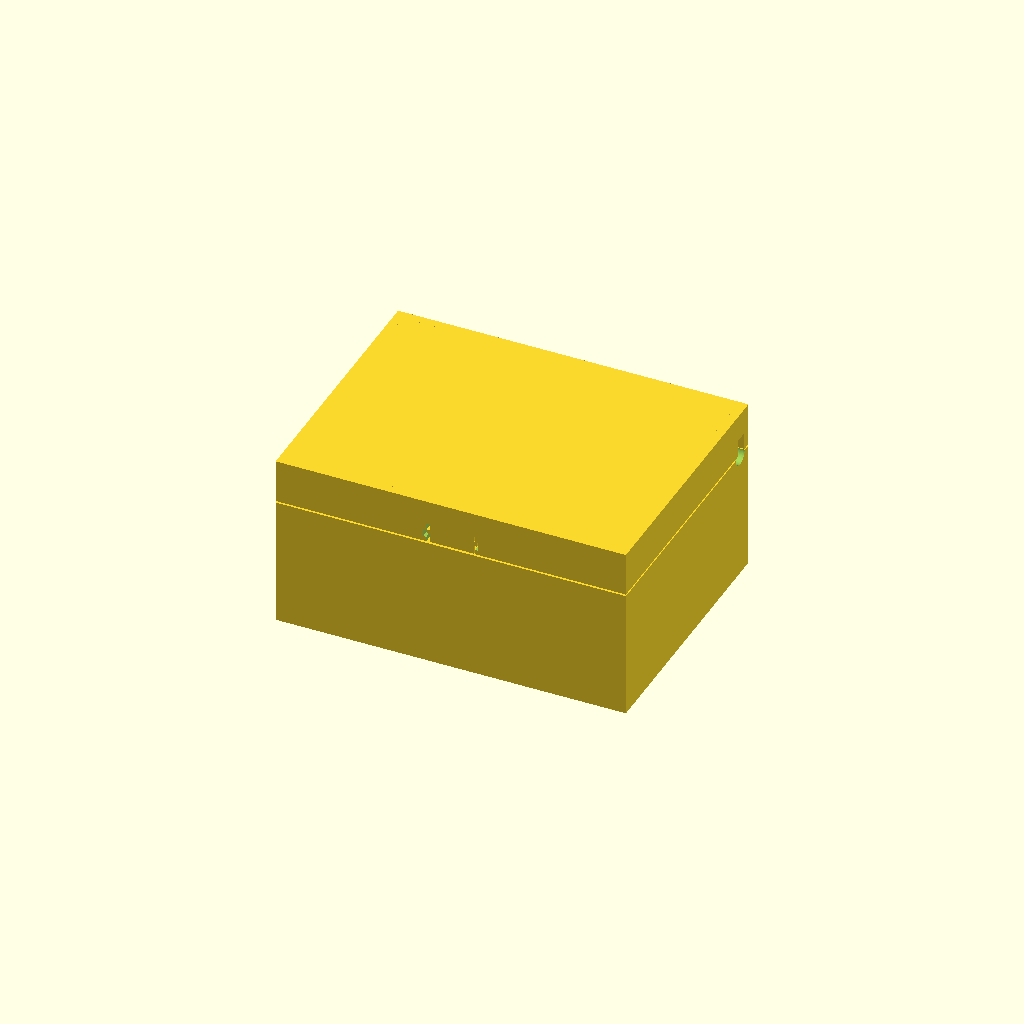
Cell 1: the model at its default parameters.
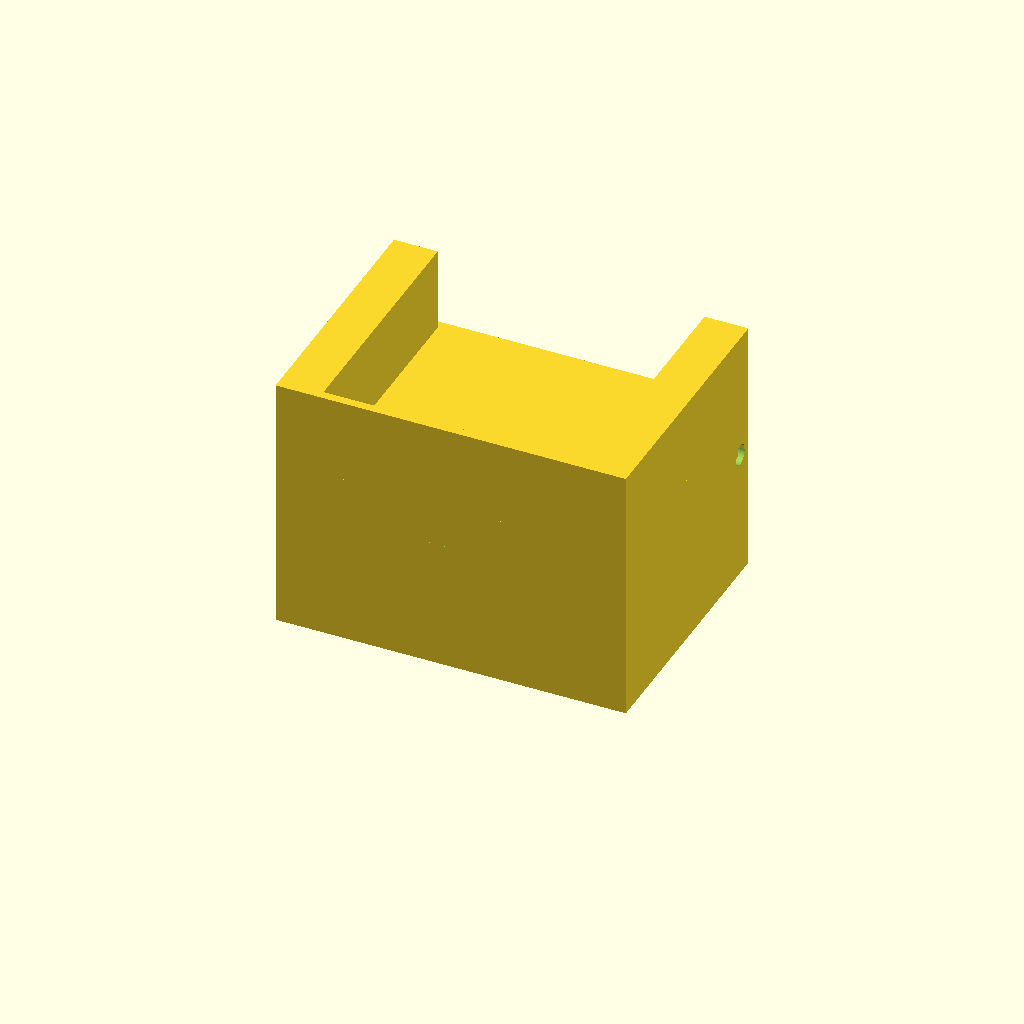
Cell 2: H_base_top = 59.2 (everything else at default).
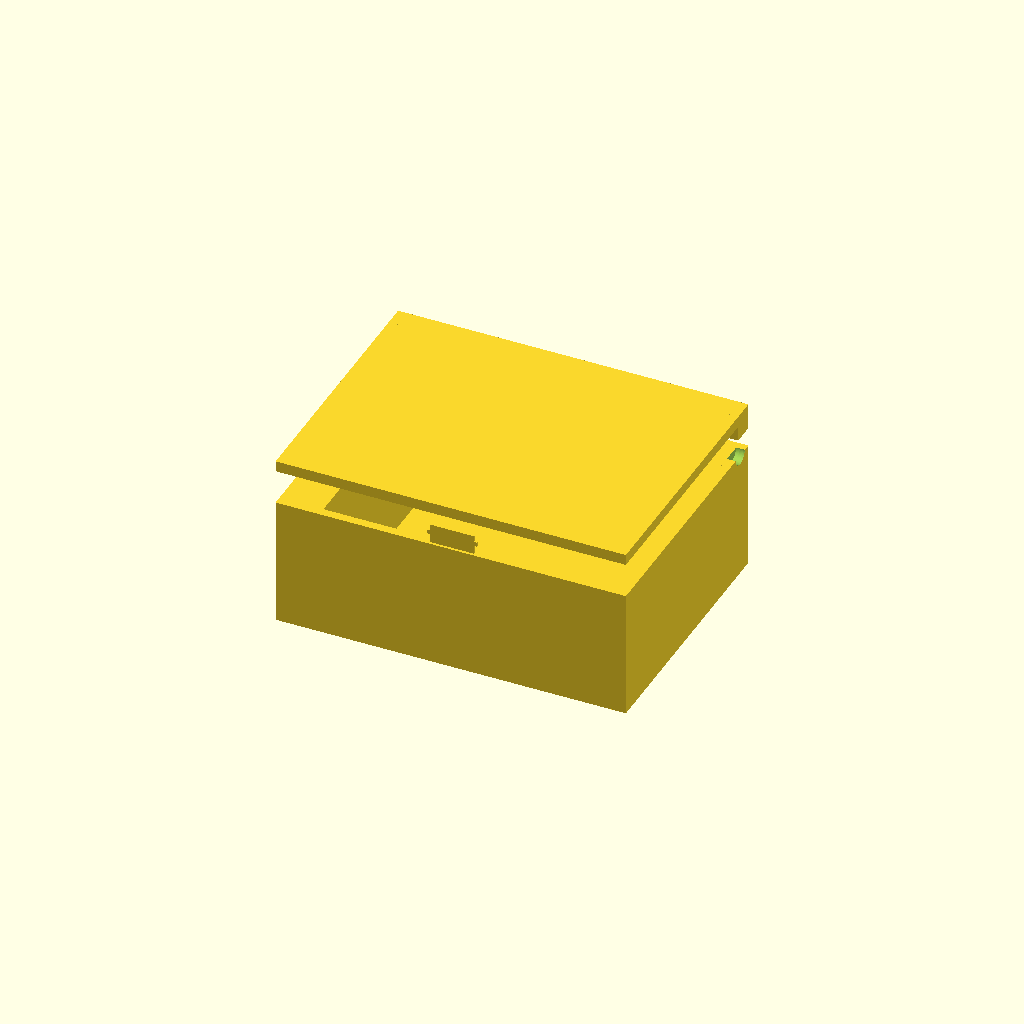
Cell 3: the same model with H_lid_bot = 60.
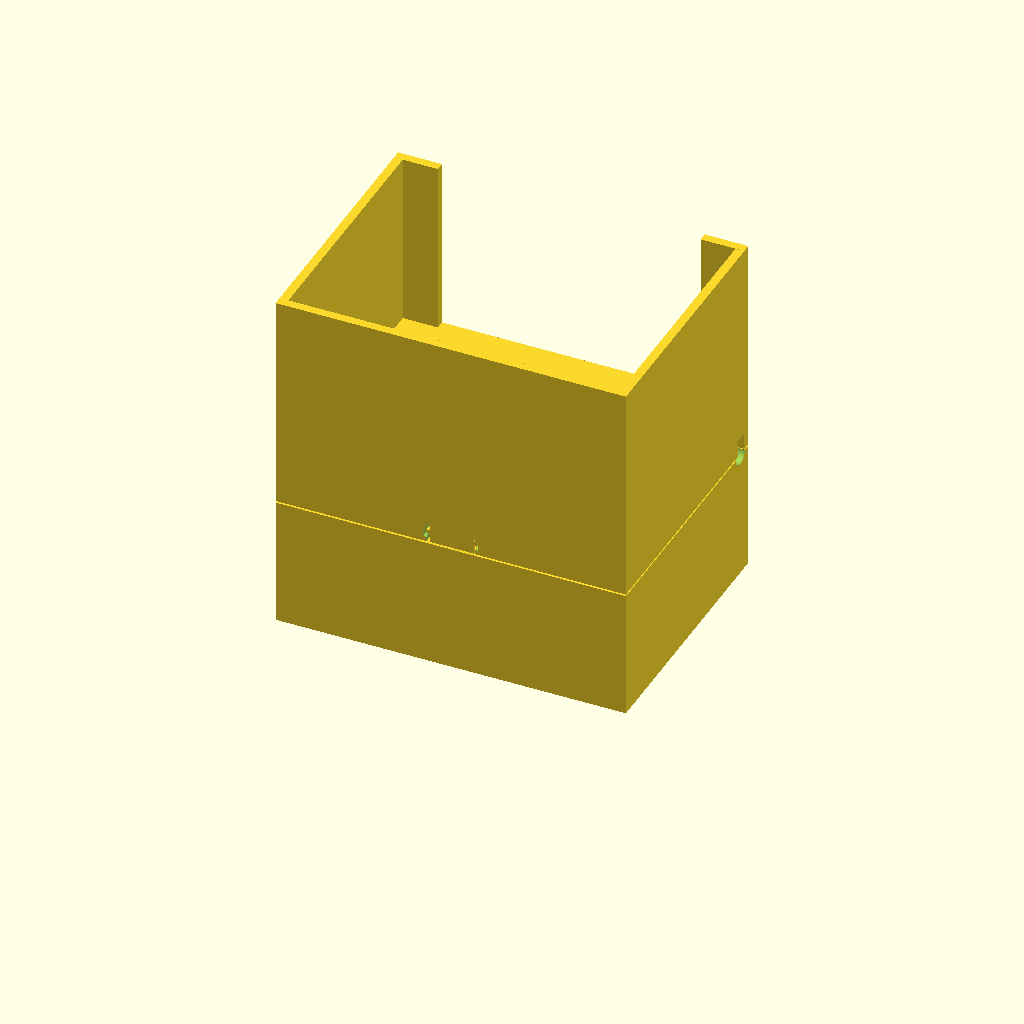
Cell 4: H_total = 80 (everything else at default).
One fixed orthographic camera (rotation 55°, 0°, 25°; colour scheme Cornfield) for every cell.
Source of the model, results/bench/hinge_box/20261031T152819Z/verify/667b83a4eb8c1f63/src/model.scad:
// Box with print-in-place hinge - PLA, 0.4mm nozzle, Bambu A1
// Closed box 80x~61.5x40 (hinge knuckles flush at rear y=60).
// Print orientation = assembly orientation (closed), +Z up.
part = "assembly";
cadverify_only = "";

W = 80; D = 60;
H_base_top = 29.6;
H_lid_bot = 30.0;
H_total = 40.0;
T_wall = 2.0;
T_bot = 2.0;
T_top = 2.5;
Top_bot = 37.5;

Ax_y = 56; Ax_z = 29.8;
Pin_r = 2.0;
Hole_r = 2.3;
Knu_r = 4.0;
Knu_bot = 25.8;
Knu_top = 33.8;
K0x0=10; K0x1=21.6;
K1x0=22.1; K1x1=33.7;
K2x0=34.2; K2x1=45.8;
K3x0=46.3; K3x1=57.9;
K4x0=58.4; K4x1=70;
Pin_x0 = 11.5; Pin_x1 = 68.5;

Tab_x0=35; Tab_x1=45; Tab_y0=0.6; Tab_y1=1.4; Tab_z0=29.5; Tab_z1=34.0;
BumpL_x0=34.3; BumpL_x1=35.0;
BumpR_x0=45.0; BumpR_x1=45.7;
Bump_y0=0.7; Bump_y1=1.3; Bump_z0=31.5; Bump_z1=32.5;
Notch_x0=34.4; Notch_x1=45.6;
Notch_z1=34.4;
RecL_x0=33.7; RecL_x1=34.7;
RecR_x0=45.3; RecR_x1=46.3;
Rec_z0=31.1; Rec_z1=32.9;

LowTop = 25.5;   // lowered rear top for swing clearance
LidRearBot = 34.0; // raised lid rear bottom for swing clearance

$fn = 64;

module instance(name, part, unit = 1) {
    echo(cadverify_instance = [name, part, unit]);
    if (cadverify_only == "" || cadverify_only == name) children();
}
module knuckle_x(x0, x1) {
    translate([x0, Ax_y, Ax_z]) rotate([0,90,0]) cylinder(h=x1-x0, r=Knu_r);
}
module hole_x(x0, x1) {
    translate([x0, Ax_y, Ax_z]) rotate([0,90,0]) cylinder(h=x1-x0, r=Hole_r);
}

module base() {
    difference() {
        union() {
            cube([W, D, T_bot]);
            cube([W, T_wall, H_base_top]);
            // side walls: front full height, rear lowered
            cube([T_wall, 55, H_base_top]);
            translate([0,55,0]) cube([T_wall, D-55, LowTop]);
            translate([W-T_wall,0,0]) cube([T_wall, 55, H_base_top]);
            translate([W-T_wall,55,0]) cube([T_wall, D-55, LowTop]);
            // rear wall: sides full, middle low
            cube([K0x0, D-T_wall, H_base_top]);
            translate([K0x0, D-T_wall, 0]) cube([K4x1-K0x0, T_wall, LowTop]);
            translate([K4x1,0,0]) cube([W-K4x1, D, H_base_top]);
            // base knuckles
            knuckle_x(K0x0,K0x1);
            knuckle_x(K2x0,K2x1);
            knuckle_x(K4x0,K4x1);
            // catch
            translate([Tab_x0, Tab_y0, Tab_z0]) cube([Tab_x1-Tab_x0, Tab_y1-Tab_y0, Tab_z1-Tab_z0]);
            translate([BumpL_x0, Bump_y0, Bump_z0]) cube([BumpL_x1-BumpL_x0, Bump_y1-Bump_y0, Bump_z1-Bump_z0]);
            translate([BumpR_x0, Bump_y0, Bump_z0]) cube([BumpR_x1-BumpR_x0, Bump_y1-Bump_y0, Bump_z1-Bump_z0]);
        }
        // lid-knuckle notches in rear wall (open top)
        translate([K1x0-0.4, D-T_wall-0.1, LowTop]) cube([(K1x1+0.4)-(K1x0-0.4), T_wall+0.2, H_base_top-LowTop+0.1]);
        translate([K3x0-0.4, D-T_wall-0.1, LowTop]) cube([(K3x1+0.4)-(K3x0-0.4), T_wall+0.2, H_base_top-LowTop+0.1]);
        // hinge holes: K0 blind left, K2 through, K4 open right for pin insertion
        hole_x(11, K0x1+0.1);
        hole_x(K2x0-0.1, K2x1+0.1);
        hole_x(K4x0-0.1, K4x1+0.1);
        // side insertion hole through right wall
        hole_x(78, 80.1);
    }
}

module lid() {
    difference() {
        union() {
            translate([0,0,Top_bot]) cube([W, D, T_top]);
            translate([0,0,H_lid_bot]) cube([W, T_wall, H_total-H_lid_bot]);
            // side walls: front full, rear raised
            translate([0,0,H_lid_bot]) cube([T_wall, 55, H_total-H_lid_bot]);
            translate([0,55,LidRearBot]) cube([T_wall, D-55, H_total-LidRearBot]);
            translate([W-T_wall,0,H_lid_bot]) cube([T_wall, 55, H_total-H_lid_bot]);
            translate([W-T_wall,55,LidRearBot]) cube([T_wall, D-55, H_total-LidRearBot]);
            // rear wall only sides (middle open for hinge)
            translate([0,D-T_wall,H_lid_bot]) cube([K0x0, T_wall, H_total-H_lid_bot]);
            translate([K4x1,D-T_wall,H_lid_bot]) cube([W-K4x1, T_wall, H_total-H_lid_bot]);
            // lid knuckles
            knuckle_x(K1x0,K1x1);
            knuckle_x(K3x0,K3x1);
        }
        // base-knuckle notches in lid sides (open bottom)
        translate([K0x0-0.4, D-T_wall-0.1, H_lid_bot-0.1]) cube([(K0x1+0.4)-(K0x0-0.4), T_wall+0.2, (Knu_top+0.3)-(H_lid_bot-0.1)]);
        translate([K2x0-0.4, D-T_wall-0.1, H_lid_bot-0.1]) cube([(K2x1+0.4)-(K2x0-0.4), T_wall+0.2, (Knu_top+0.3)-(H_lid_bot-0.1)]);
        translate([K4x0-0.4, D-T_wall-0.1, H_lid_bot-0.1]) cube([(K4x1+0.4)-(K4x0-0.4), T_wall+0.2, (Knu_top+0.3)-(H_lid_bot-0.1)]);
        hole_x(K1x0-0.1, K1x1+0.1);
        hole_x(K3x0-0.1, K3x1+0.1);
        translate([Notch_x0, -0.1, H_lid_bot-0.1]) cube([Notch_x1-Notch_x0, T_wall+0.2, Notch_z1-(H_lid_bot-0.1)]);
        translate([RecL_x0, -0.1, Rec_z0]) cube([RecL_x1-RecL_x0, T_wall+0.2, Rec_z1-Rec_z0]);
        translate([RecR_x0, -0.1, Rec_z0]) cube([RecR_x1-RecR_x0, T_wall+0.2, Rec_z1-Rec_z0]);
    }
}

module pin() {
    translate([Pin_x0, Ax_y, Ax_z]) rotate([0,90,0]) cylinder(h=Pin_x1-Pin_x0, r=Pin_r);
}

module assembly() {
    instance("base_inst", "base") base();
    instance("lid_inst", "lid") lid();
    instance("pin_inst", "pin") pin();
}

if (part == "base") {
    echo(cadverify_spec = [
        ["bounds", [[0, 0, 0], [80, 60, 34.0]]],
        ["bodies", 1],
        ["through_holes", 3],
        ["support_faces", [["bed", "-z", 4000]]],
        ["overhangs_allowed", [
            ["hinge", [[9, 51, 25], [71, 61, 35]]],
            ["catch_bumps", [[33, 0, 30], [47, 2, 33.5]]],
            ["rear_gap", [[0, 54, 25], [80, 60, 30]]]
        ]],
        ["copies", 1],
        ["details", [
            ["front_wall", "material", [[0, 0, 2], [34, 2, 29.6]], 0.9],
            ["cavity", "void", [[2, 2, 2], [78, 55, 25.0]], 0.9],
            ["knuckles", "material", [[10, 52, 25.8], [70, 60, 33.8]], 0.25],
            ["wall_thick", "thickness", [-1, 30, 15], [1, 0, 0], 2],
            ["bottom_thick", "thickness", [40, 30, -1], [0, 0, 1], 2],
            ["hole_K2", "hole", [33.0, 56, 29.8], [1, 0, 0], [[0, 4.6], [10, 4.6]]],
            ["catch_tab", "material", [[35, 0.6, 29.6], [45, 1.4, 34.0]], 0.8],
            ["catch_bump", "material", [[34.3, 0.7, 31.5], [35.0, 1.3, 32.5]], 0.7],
            ["view_hinge", "view", [[10, 52, 25.8], [70, 60, 33.8]]]
        ]]
    ]);
    base();
} else if (part == "lid") {
    echo(cadverify_spec = [
        ["bounds", [[0, 0, 25.8], [80, 60, 40.0]]],
        ["bodies", 1],
        ["through_holes", 2],
        ["overhangs_allowed", [
            ["hinge", [[9.5, 52, 25.5], [70.5, 60, 34]]],
            ["top_bridge", [[2, 2, 37], [78, 58, 38]]],
            ["rim_bridge", [[0, 0, 29.7], [80, 55.5, 30.3]]],
            ["catch", [[33.5, -0.5, 32.5], [46.5, 2.5, 35]]],
            ["rear_step_L", [[0, 54.5, 33.5], [2.5, 58.5, 34.5]]],
            ["rear_step_R", [[77.5, 54.5, 33.5], [80, 58.5, 34.5]]]
        ]],
        ["copies", 1],
        ["details", [
            ["top_plate", "material", [[0, 0, 37.5], [30, 60, 40.0]], 0.9],
            ["cavity", "void", [[2, 2, 30.5], [78, 55, 37.5]], 0.9],
            ["knuckles", "material", [[22.1, 52, 25.8], [57.9, 60, 33.8]], 0.25],
            ["wall_thick", "thickness", [-1, 30, 35], [1, 0, 0], 2],
            ["top_thick", "thickness", [40, 30, 41], [0, 0, -1], 2.5],
            ["hole_K1", "hole", [21.0, 56, 29.8], [1, 0, 0], [[0, 4.6], [10, 4.6]]],
            ["catch_notch", "void", [[34.4, 0, 30.0], [45.6, 2, 34.4]], 0.9],
            ["catch_recess", "void", [[33.7, 0, 31.1], [34.7, 2, 32.9]], 0.7],
            ["view_hinge", "view", [[22, 52, 25.8], [58, 60, 34.5]]],
            ["view_catch", "view", [[33, 0, 30], [47, 2, 35]]]
        ]]
    ]);
    lid();
} else if (part == "pin") {
    echo(cadverify_spec = [
        ["bounds", [[11.5, 54, 27.8], [68.5, 58, 31.8]]],
        ["bodies", 1],
        ["through_holes", 0],
        ["overhangs_allowed", [
            ["pin underside", [[11.5, 54, 27.8], [68.5, 58, 29.8]]]
        ]],
        ["copies", 1],
        ["details", [
            ["shaft", "material", [[20, 54.5, 28.3], [60, 57.5, 31.3]], 0.7],
            ["diameter", "thickness", [40, 56, 32.5], [0, 0, -1], 4],
            ["view_end", "view", [[11.5, 54, 27.8], [15, 58, 31.8]]]
        ]]
    ]);
    pin();
} else {
    echo(cadverify_spec = [
        ["bounds", [[0, 0, 0], [80, 60, 40.0]]],
        ["support_faces", [["bed", "-z", 4000]]],
        ["allowed_interferences", []],
        ["motions", [
            ["lid_open", ["lid_inst"], "rotate", [0, 56, 29.8], [-1, 0, 0], [0, 105], ["flex", [["lid_inst", "base_inst", 0.5, "catch snap"]]]]
        ]],
        ["assembly_order", [
            [["base_inst"], [0, 0, 0]],
            [["lid_inst"], [0, 0, -1]],
            [["pin_inst"], [-1, 0, 0]]
        ]],
        ["print_in_place", 0.3],
        ["overhangs_allowed", [
            ["hinge", [[9, 51, 25], [71, 61, 35]]],
            ["top_bridge", [[2, 2, 36], [78, 58, 38.5]]],
            ["rim_bridge", [[0, 0, 29.0], [80, 56, 31.0]]],
            ["catch", [[33, 0, 30], [47, 2, 35]]],
            ["rear_step", [[0, 54, 25], [80, 60, 35]]]
        ]]
    ]);
    assembly();
}
Customizer parameters (derived from the source; name, type, default, range or options):
part: string, default "assembly"
cadverify_only: string, default ""
H_base_top: number, default 29.6
H_lid_bot: number, default 30
H_total: number, default 40
T_wall: number, default 2
T_bot: number, default 2
T_top: number, default 2.5
Top_bot: number, default 37.5
Pin_r: number, default 2
Hole_r: number, default 2.3
Knu_r: number, default 4
Knu_bot: number, default 25.8
Knu_top: number, default 33.8
Notch_z1: number, default 34.4
LowTop: number, default 25.5
LidRearBot: number, default 34
